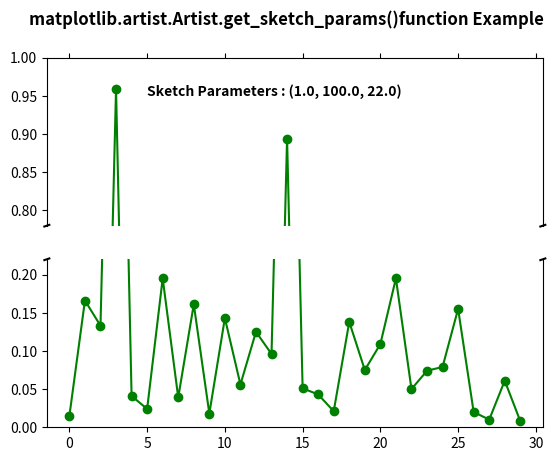

Write the Python code that produced this figure.
# Implementation of matplotlib function
from matplotlib.artist import Artist
import matplotlib.pyplot as plt
import numpy as np

values = np.array([
    0.015, 0.166, 0.133,
    0.159, 0.041, 0.024,
    0.195, 0.039, 0.161,
    0.018, 0.143, 0.056,
    0.125, 0.096, 0.094,
    0.051, 0.043, 0.021,
    0.138, 0.075, 0.109,
    0.195, 0.050, 0.074,
    0.079, 0.155, 0.020,
    0.010, 0.061, 0.008])

values[[3, 14]] += .8

fig, (ax, ax2) = plt.subplots(2, 1,
                              sharex=True)

ax.plot(values, "o-", color="green")
ax2.plot(values, "o-", color="green")

ax.set_ylim(.78, 1.)
ax2.set_ylim(0, .22)

ax.spines['bottom'].set_visible(False)
ax2.spines['top'].set_visible(False)

ax.xaxis.tick_top()
ax.tick_params(labeltop=False)
ax2.xaxis.tick_bottom()

d = .005
kwargs = dict(transform=ax.transAxes,
              color='k',
              clip_on=False)

ax.plot((-d, +d), (-d, +d), **kwargs)
ax.plot((1 - d, 1 + d), (-d, +d), **kwargs)

kwargs.update(transform=ax2.transAxes)
ax2.plot((-d, +d), (1 - d, 1 + d), **kwargs)
ax2.plot((1 - d, 1 + d), (1 - d, 1 + d), **kwargs)

Artist.set_sketch_params(ax, 1.0, 100.0, 22.0)
Artist.set_sketch_params(ax2, 1.0, 10.0, 22.0)

ax.text(5, .95, "Sketch Parameters : "
        + str(Artist.get_sketch_params(ax)),
        fontweight="bold")

fig.suptitle('matplotlib.artist.Artist.get_sketch_params()\
function Example', fontweight="bold")

plt.show()
